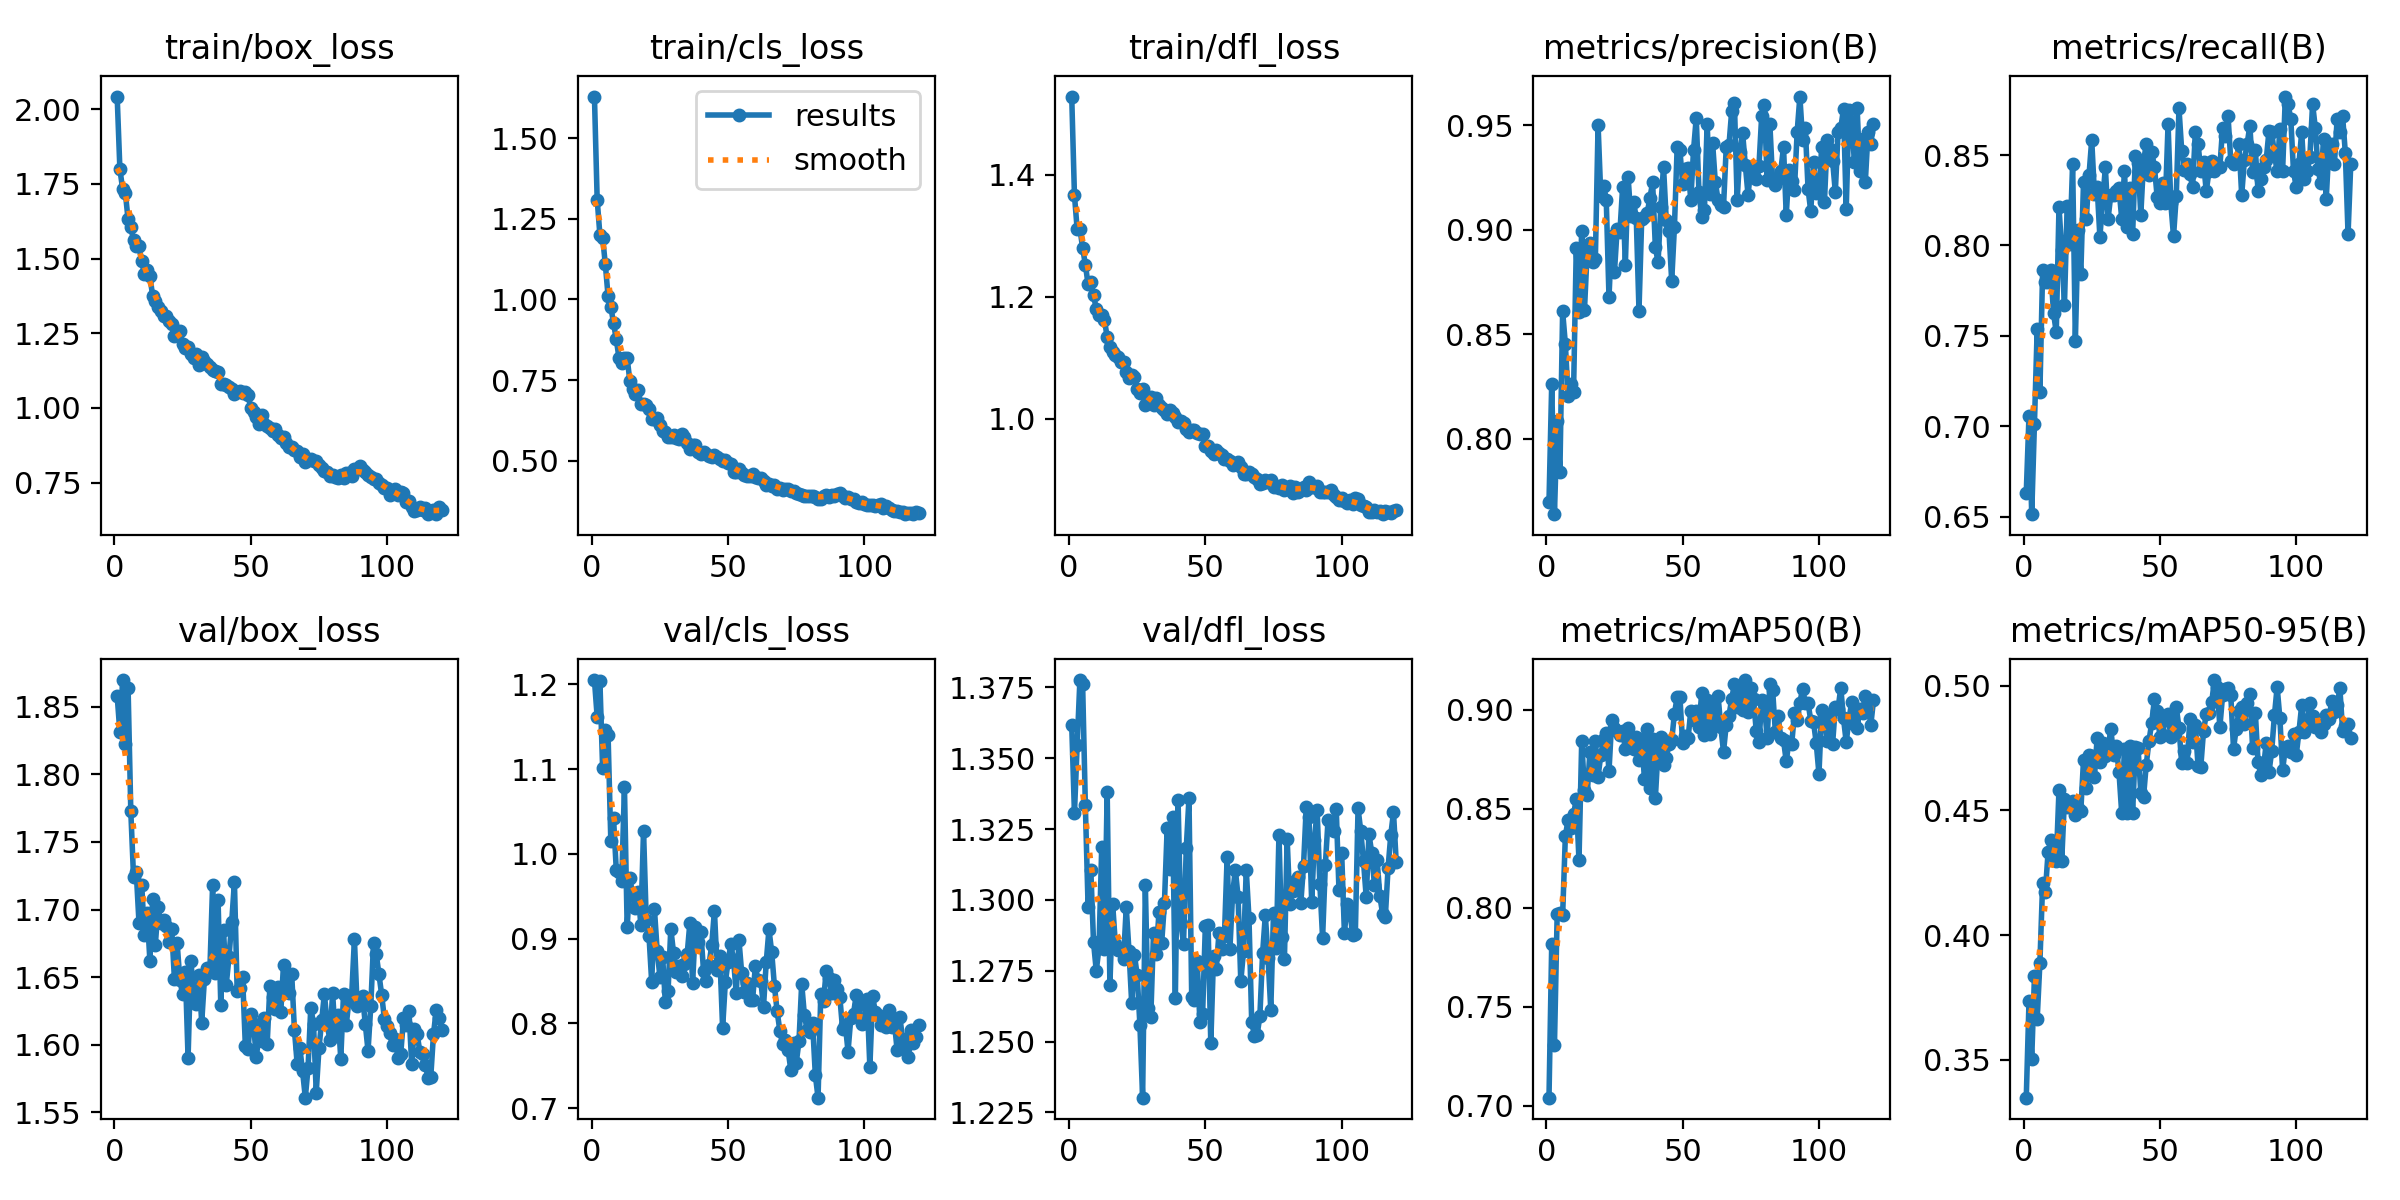

Source data for this figure (header and first rows):
epoch, time, train/box_loss, train/cls_loss, train/dfl_loss, metrics/precision(B), metrics/recall(B), metrics/mAP50(B), metrics/mAP50-95(B), val/box_loss, val/cls_loss, val/dfl_loss, lr/pg0, lr/pg1, lr/pg2
1, 27.04, 2.042, 1.629, 1.528, 0.7699, 0.6633, 0.704, 0.3349, 1.858, 1.205, 1.362, 0.0006599, 0.0006599, 0.0006599
2, 46.69, 1.798, 1.309, 1.366, 0.8264, 0.7059, 0.7818, 0.3734, 1.831, 1.162, 1.331, 0.00132, 0.00132, 0.00132
3, 64.68, 1.733, 1.2, 1.31, 0.764, 0.6514, 0.7304, 0.3504, 1.87, 1.204, 1.355, 0.001974, 0.001974, 0.001974
4, 83.13, 1.72, 1.192, 1.312, 0.8084, 0.7015, 0.7969, 0.3836, 1.822, 1.101, 1.378, 0.00197, 0.00197, 0.00197
5, 103.9, 1.631, 1.108, 1.28, 0.7841, 0.7538, 0.7972, 0.3663, 1.864, 1.146, 1.376, 0.00196, 0.00196, 0.00196
6, 122.4, 1.604, 1.01, 1.253, 0.861, 0.7189, 0.7961, 0.389, 1.773, 1.14, 1.333, 0.00195, 0.00195, 0.00195
7, 143, 1.562, 0.977, 1.22, 0.8454, 0.7865, 0.8362, 0.4207, 1.724, 1.016, 1.298, 0.001941, 0.001941, 0.001941
8, 162.5, 1.543, 0.9272, 1.224, 0.8203, 0.78, 0.8444, 0.4174, 1.728, 1.042, 1.311, 0.001931, 0.001931, 0.001931
9, 183.9, 1.542, 0.8761, 1.203, 0.8263, 0.78, 0.8405, 0.4333, 1.69, 0.9815, 1.285, 0.001921, 0.001921, 0.001921
10, 205.2, 1.491, 0.8194, 1.18, 0.8223, 0.7863, 0.8472, 0.438, 1.718, 0.9789, 1.275, 0.001911, 0.001911, 0.001911
11, 222.9, 1.449, 0.8035, 1.17, 0.8912, 0.7625, 0.8547, 0.4329, 1.681, 0.9677, 1.283, 0.001901, 0.001901, 0.001901
12, 241.9, 1.462, 0.8172, 1.17, 0.8604, 0.752, 0.8239, 0.4297, 1.697, 1.079, 1.319, 0.001891, 0.001891, 0.001891
13, 258.6, 1.441, 0.8176, 1.162, 0.8995, 0.8214, 0.8843, 0.4583, 1.662, 0.9133, 1.283, 0.001881, 0.001881, 0.001881
14, 278.6, 1.376, 0.7464, 1.134, 0.8614, 0.7974, 0.8597, 0.4297, 1.708, 0.9714, 1.338, 0.001871, 0.001871, 0.001871
15, 300.1, 1.357, 0.7234, 1.118, 0.8894, 0.7669, 0.8571, 0.4544, 1.674, 0.9517, 1.27, 0.001861, 0.001861, 0.001861
16, 317.4, 1.338, 0.7083, 1.11, 0.8934, 0.822, 0.8786, 0.4515, 1.702, 0.9361, 1.299, 0.001852, 0.001852, 0.001852
17, 334.7, 1.325, 0.7191, 1.104, 0.8845, 0.8008, 0.867, 0.4523, 1.69, 0.9554, 1.285, 0.001842, 0.001842, 0.001842
18, 350.9, 1.307, 0.6748, 1.101, 0.8858, 0.8453, 0.8844, 0.4539, 1.693, 0.9166, 1.282, 0.001832, 0.001832, 0.001832
19, 371, 1.308, 0.677, 1.093, 0.9501, 0.7472, 0.8662, 0.4483, 1.688, 1.028, 1.283, 0.001822, 0.001822, 0.001822
20, 391, 1.29, 0.6721, 1.094, 0.9161, 0.8084, 0.8772, 0.451, 1.676, 0.9216, 1.279, 0.001812, 0.001812, 0.001812
21, 411.4, 1.28, 0.6601, 1.077, 0.921, 0.7843, 0.8851, 0.4498, 1.685, 0.9036, 1.297, 0.001802, 0.001802, 0.001802
22, 428.8, 1.241, 0.631, 1.067, 0.9142, 0.8353, 0.8881, 0.4704, 1.648, 0.8483, 1.282, 0.001792, 0.001792, 0.001792
23, 445.9, 1.257, 0.6295, 1.072, 0.8677, 0.8144, 0.869, 0.459, 1.675, 0.9348, 1.263, 0.001782, 0.001782, 0.001782
24, 462.6, 1.258, 0.6319, 1.069, 0.8971, 0.8388, 0.8947, 0.4724, 1.647, 0.8859, 1.281, 0.001772, 0.001772, 0.001772
25, 479, 1.214, 0.6113, 1.049, 0.8796, 0.8584, 0.8908, 0.4716, 1.637, 0.8553, 1.273, 0.001762, 0.001762, 0.001762
26, 493.8, 1.201, 0.5923, 1.041, 0.9005, 0.8285, 0.8891, 0.4634, 1.654, 0.8784, 1.256, 0.001752, 0.001752, 0.001752
27, 511.2, 1.205, 0.5893, 1.049, 0.8989, 0.8322, 0.8875, 0.4791, 1.59, 0.8253, 1.23, 0.001743, 0.001743, 0.001743
28, 528.3, 1.182, 0.5723, 1.022, 0.9203, 0.8046, 0.8895, 0.4695, 1.662, 0.8381, 1.305, 0.001733, 0.001733, 0.001733
29, 544.4, 1.167, 0.5747, 1.03, 0.8833, 0.8244, 0.8802, 0.4769, 1.64, 0.9119, 1.262, 0.001723, 0.001723, 0.001723
30, 562.7, 1.182, 0.5786, 1.035, 0.9254, 0.8431, 0.8908, 0.4719, 1.63, 0.8833, 1.259, 0.001713, 0.001713, 0.001713
31, 577.5, 1.142, 0.5718, 1.023, 0.9063, 0.8148, 0.884, 0.475, 1.652, 0.8609, 1.288, 0.001703, 0.001703, 0.001703
32, 592.9, 1.172, 0.5672, 1.033, 0.9133, 0.8279, 0.8801, 0.4826, 1.616, 0.8679, 1.281, 0.001693, 0.001693, 0.001693
33, 609.3, 1.156, 0.5827, 1.022, 0.9057, 0.8279, 0.8862, 0.4724, 1.649, 0.8561, 1.296, 0.001683, 0.001683, 0.001683
34, 624, 1.147, 0.5727, 1.017, 0.8614, 0.8301, 0.8747, 0.4757, 1.656, 0.8699, 1.285, 0.001673, 0.001673, 0.001673
35, 639.5, 1.136, 0.556, 1.014, 0.9051, 0.8316, 0.8851, 0.4653, 1.655, 0.8815, 1.299, 0.001663, 0.001663, 0.001663
36, 656.3, 1.127, 0.5358, 1.007, 0.9062, 0.8148, 0.8651, 0.4489, 1.718, 0.9189, 1.325, 0.001654, 0.001654, 0.001654
37, 671.6, 1.124, 0.549, 1.014, 0.9079, 0.841, 0.8904, 0.4745, 1.653, 0.8475, 1.311, 0.001644, 0.001644, 0.001644
38, 687, 1.119, 0.548, 1.01, 0.9151, 0.8105, 0.8608, 0.4488, 1.707, 0.9138, 1.329, 0.001634, 0.001634, 0.001634
39, 702.9, 1.081, 0.5271, 1.002, 0.9226, 0.8316, 0.8853, 0.4758, 1.63, 0.896, 1.265, 0.001624, 0.001624, 0.001624
40, 718.5, 1.08, 0.5224, 0.9951, 0.8918, 0.8061, 0.8553, 0.449, 1.685, 0.9083, 1.335, 0.001614, 0.001614, 0.001614
41, 734.7, 1.077, 0.5265, 0.9962, 0.8843, 0.8494, 0.8802, 0.4754, 1.644, 0.8623, 1.292, 0.001604, 0.001604, 0.001604
42, 753.7, 1.071, 0.521, 0.993, 0.9108, 0.8456, 0.8862, 0.4749, 1.665, 0.8504, 1.285, 0.001594, 0.001594, 0.001594
43, 768.6, 1.062, 0.5144, 0.9833, 0.9301, 0.817, 0.872, 0.4571, 1.691, 0.8694, 1.318, 0.001584, 0.001584, 0.001584
44, 783.6, 1.047, 0.5125, 0.9788, 0.9045, 0.8461, 0.8759, 0.4554, 1.72, 0.8921, 1.336, 0.001574, 0.001574, 0.001574
45, 798.8, 1.052, 0.5194, 0.9815, 0.8992, 0.8562, 0.8825, 0.4684, 1.64, 0.9331, 1.266, 0.001564, 0.001564, 0.001564
46, 814.5, 1.057, 0.5117, 0.9821, 0.8755, 0.8388, 0.8846, 0.4778, 1.642, 0.8633, 1.265, 0.001554, 0.001554, 0.001554
47, 829.9, 1.048, 0.5056, 0.9771, 0.9013, 0.8518, 0.8981, 0.4852, 1.65, 0.8792, 1.278, 0.001545, 0.001545, 0.001545
48, 845.7, 1.053, 0.4999, 0.9748, 0.9393, 0.8435, 0.9064, 0.4945, 1.599, 0.7944, 1.257, 0.001535, 0.001535, 0.001535
49, 862.9, 1.043, 0.5021, 0.9744, 0.9382, 0.8269, 0.9066, 0.4897, 1.596, 0.8486, 1.26, 0.001525, 0.001525, 0.001525
50, 878, 0.9986, 0.4921, 0.9561, 0.922, 0.8237, 0.8832, 0.4795, 1.623, 0.8724, 1.291, 0.001515, 0.001515, 0.001515
51, 893.2, 0.986, 0.4911, 0.9554, 0.9292, 0.8344, 0.8867, 0.4803, 1.616, 0.8933, 1.291, 0.001505, 0.001505, 0.001505
52, 909.5, 0.971, 0.4665, 0.9478, 0.9296, 0.8235, 0.8858, 0.4872, 1.591, 0.8754, 1.249, 0.001495, 0.001495, 0.001495
53, 924.8, 0.9466, 0.4646, 0.9418, 0.9143, 0.8671, 0.8992, 0.4886, 1.606, 0.8355, 1.28, 0.001485, 0.001485, 0.001485
54, 940.5, 0.9752, 0.4739, 0.9485, 0.9379, 0.8235, 0.8948, 0.4795, 1.603, 0.898, 1.276, 0.001475, 0.001475, 0.001475
55, 956, 0.9466, 0.4607, 0.9436, 0.9536, 0.805, 0.8995, 0.4842, 1.62, 0.8594, 1.288, 0.001465, 0.001465, 0.001465
56, 979, 0.9412, 0.4558, 0.9411, 0.9178, 0.8272, 0.8913, 0.4915, 1.6, 0.8366, 1.283, 0.001455, 0.001455, 0.001455
57, 994, 0.9326, 0.4522, 0.9335, 0.9062, 0.8758, 0.9087, 0.4831, 1.643, 0.8471, 1.287, 0.001446, 0.001446, 0.001446
58, 1012, 0.9221, 0.4523, 0.9335, 0.9094, 0.8524, 0.8872, 0.4688, 1.635, 0.827, 1.315, 0.001436, 0.001436, 0.001436
59, 1027, 0.9292, 0.4593, 0.9307, 0.9508, 0.8415, 0.9049, 0.4739, 1.627, 0.828, 1.283, 0.001426, 0.001426, 0.001426
60, 1043, 0.9096, 0.4513, 0.9246, 0.917, 0.8453, 0.8879, 0.4689, 1.642, 0.8673, 1.302, 0.001416, 0.001416, 0.001416
... 60 more rows
